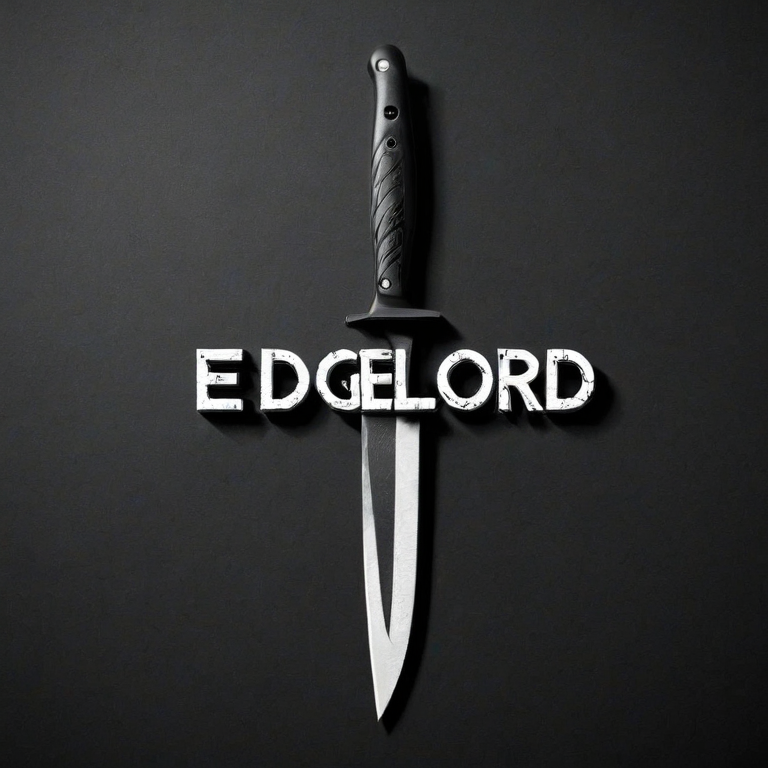
Generation parameters embedded in this image by InvokeAI (PNG metadata text chunk, JSON):
{"app_version":"3.3.0post1","generation_mode":"sdxl_txt2img","positive_prompt":"('edgelord' text logo: 1.5), black, white, knife, scalpel, serrated, cleaver","negative_prompt":"","width":768,"height":768,"seed":2409072478,"rand_device":"cuda","cfg_scale":4.0,"steps":24,"scheduler":"heun","model":{"model_name":"jibMixRealisticXL_v10","base_model":"sdxl","model_type":"main"},"controlnets":[],"ipAdapters":[],"t2iAdapters":[],"loras":[{"lora":{"model_name":"Harrlogos_v2.0","base_model":"sdxl"},"weight":1.0},{"lora":{"model_name":"Explosion Artstyle - Trigger is Explosion Artstyle","base_model":"sdxl"},"weight":0.75}],"positive_style_prompt":"","negative_style_prompt":""}